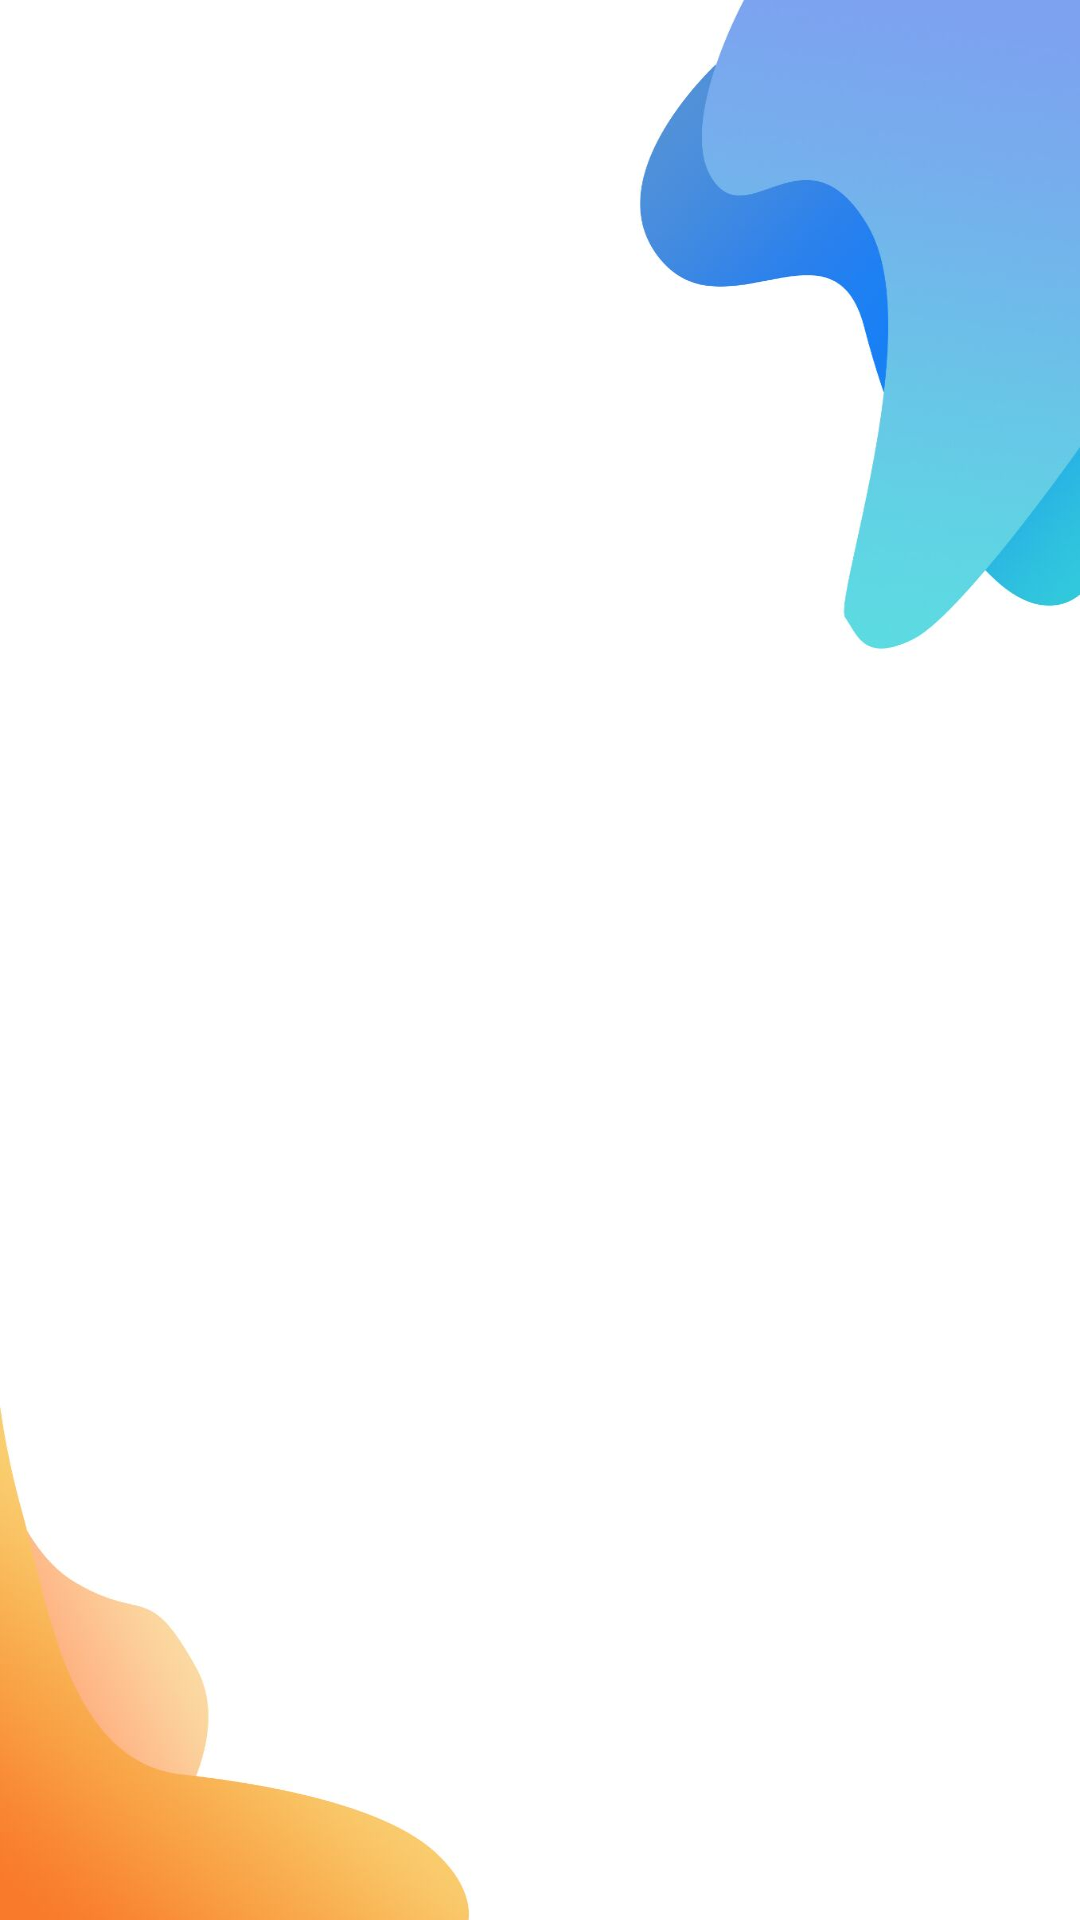

This screen was rendered from an Android layout file. Write that file and the resources it references.
<!-- AndroidManifest.xml: application theme AppTheme -->
<!-- res/layout/content_ieng_main_activity.xml -->
<?xml version="1.0" encoding="utf-8"?>
<FrameLayout xmlns:android="http://schemas.android.com/apk/res/android"
    xmlns:app="http://schemas.android.com/apk/res-auto"
    xmlns:tools="http://schemas.android.com/tools"
    android:id="@+id/relativeLayout"
    android:background="@drawable/bg"
    android:layout_width="match_parent"
    android:layout_height="match_parent"
    app:layout_behavior="@string/appbar_scrolling_view_behavior"
    tools:context=".ieng_main_activity"
    tools:showIn="@layout/app_bar_ieng_main_activity">
</FrameLayout>
<!-- res/layout/app_bar_ieng_main_activity.xml (included above) -->
<?xml version="1.0" encoding="utf-8"?>
<LinearLayout xmlns:android="http://schemas.android.com/apk/res/android"
    xmlns:app="http://schemas.android.com/apk/res-auto"
    xmlns:tools="http://schemas.android.com/tools"
    android:layout_width="match_parent"
    android:layout_height="match_parent"
    android:orientation="vertical"
    tools:context=".ieng_main_activity">

    <com.google.android.material.appbar.AppBarLayout
        android:layout_width="match_parent"
        android:layout_height="wrap_content"
        android:theme="@style/AppTheme.AppBarOverlay">

        <androidx.appcompat.widget.Toolbar
            android:id="@+id/toolbar"
            android:layout_width="match_parent"
            android:layout_height="?attr/actionBarSize"
            android:background="#fff"
            app:titleTextColor="#000"
            app:theme="@style/ToolBarTheme"
            app:collapseIcon="@drawable/ic_arrow_back_black_24dp"
            app:popupTheme="@style/AppTheme.PopupOverlay">
            <TextView
                android:layout_width="wrap_content"
                android:layout_height="wrap_content"
                android:id="@+id/toolbar_title"
                android:textSize="18sp"
                android:textStyle="bold"
                android:layout_gravity="center"
                android:textColor="#000"/>
        </androidx.appcompat.widget.Toolbar>



    </com.google.android.material.appbar.AppBarLayout>

    <include layout="@layout/content_ieng_main_activity"/>

</LinearLayout>
<!-- resources referenced by this layout -->
<resources>
  <!-- drawable bg: jpg bitmap (drawable, 29028 bytes) -->
  <style name="AppTheme.AppBarOverlay" parent="ThemeOverlay.AppCompat.Dark.ActionBar" />
  <style name="AppTheme.PopupOverlay" parent="ThemeOverlay.AppCompat.Light">
  
      </style>
  <style name="ToolBarTheme" parent="Theme.AppCompat.Light.NoActionBar">
          <item name="colorButtonNormal">@android:color/black</item>
          <item name="colorControlNormal">@android:color/black</item>
      </style>
  <style name="AppTheme" parent="Theme.AppCompat.Light.NoActionBar">
          
          <item name="colorPrimary">@color/colorPrimary</item>
          <item name="colorPrimaryDark">@color/colorPrimary</item>
          <item name="colorAccent">@color/colorAccent</item>
      </style>
  <color name="colorPrimary">#fff</color>
  <color name="colorAccent">#D81B60</color>
</resources>
